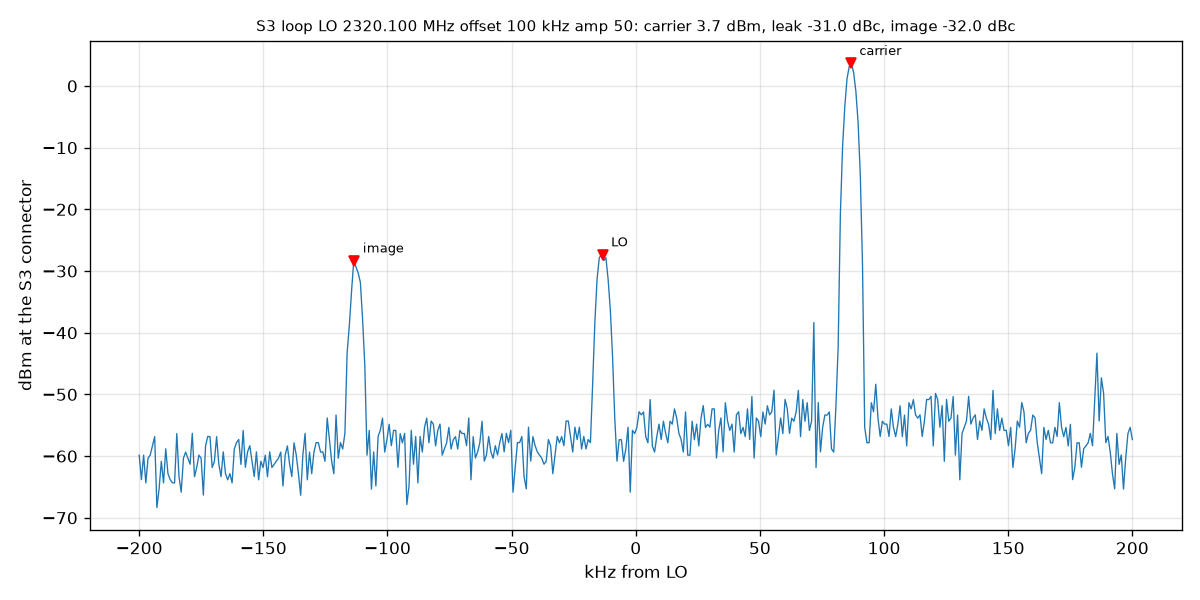

The file beside this chart, header and first rows:
freq_hz, dbm
2319900000, -59.84
2319900891, -63.81
2319901782, -59.84
2319902673, -64.34
2319903563, -60.34
2319904454, -59.81
2319905345, -58.31
2319906236, -56.84
2319907127, -68.34
2319908018, -65.31
2319908909, -60.84
2319909800, -64.34
2319910690, -58.81
2319911581, -62.84
2319912472, -63.81
2319913363, -64.31
2319914254, -64.34
2319915145, -56.34
2319916036, -63.34
2319916927, -65.84
2319917817, -60.34
2319918708, -59.34
2319919599, -60.31
2319920490, -61.31
2319921381, -56.31
2319922272, -63.34
2319923163, -61.84
2319924053, -59.84
2319924944, -60.34
2319925835, -66.31
2319926726, -58.34
2319927617, -56.81
2319928508, -56.84
2319929399, -61.84
2319930290, -60.84
2319931180, -56.84
2319932071, -61.31
2319932962, -63.34
2319933853, -59.31
2319934744, -62.81
2319935635, -63.84
2319936526, -62.84
2319937416, -64.34
2319938307, -58.84
2319939198, -57.81
2319940089, -57.31
2319940980, -61.34
2319941871, -55.84
2319942762, -61.81
2319943653, -59.31
2319944543, -58.31
2319945434, -60.84
2319946325, -63.31
2319947216, -59.31
2319948107, -63.84
2319948998, -60.84
2319949889, -61.84
2319950780, -59.84
2319951670, -63.34
2319952561, -59.31
... 390 more rows
